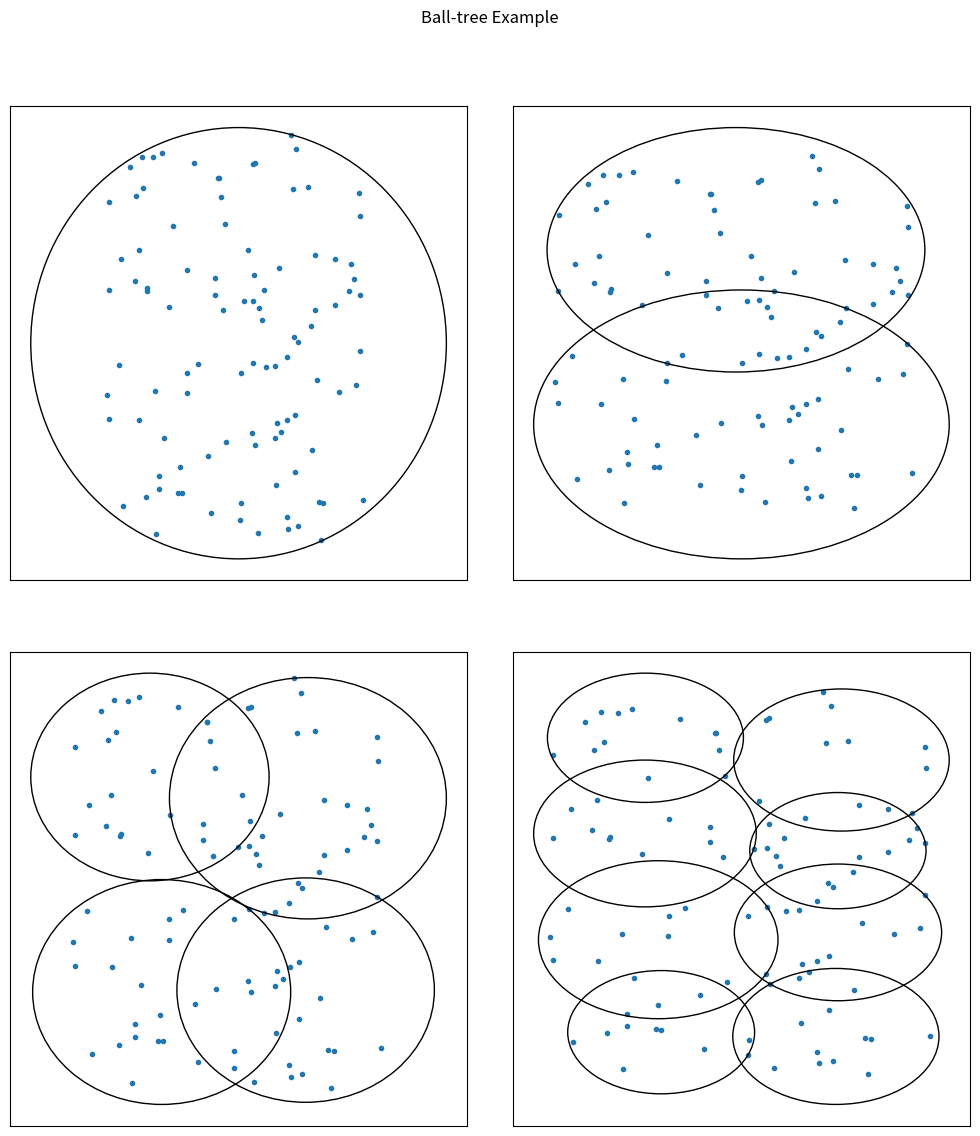

Generate this figure with matplotlib:
import numpy as np

from matplotlib import pyplot as plt
from matplotlib.patches import Circle


class BallTree:
    """Simple Ball tree class"""

    # class initialization function
    def __init__(self, data):
        self.data = np.asarray(data)

        # data should be two-dimensional
        assert self.data.shape[1] == 2

        self.loc = data.mean(0)
        self.radius = np.sqrt(np.max(np.sum((self.data - self.loc)**2, 1)))

        self.child1 = None
        self.child2 = None

        if len(self.data) > 1:
            # sort on the dimension with the largest spread
            largest_dim = np.argmax(self.data.max(0) - self.data.min(0))
            i_sort = np.argsort(self.data[:, largest_dim])
            self.data[:] = self.data[i_sort, :]

            # find split point
            N = self.data.shape[0]
            half_N = int(N / 2)
            split_point = 0.5 * (self.data[half_N, largest_dim] + self.data[half_N - 1, largest_dim])

            # recursively create subnodes
            self.child1 = BallTree(self.data[half_N:])
            self.child2 = BallTree(self.data[:half_N])

    def draw_circle(self, ax, depth=None):
        """Recursively plot a visualization of the Ball tree region"""
        if not depth:
            circ = Circle(self.loc, self.radius, ec='k', fc='none')
            ax.add_patch(circ)

        if self.child1:
            if depth is None:
                self.child1.draw_circle(ax)
                self.child2.draw_circle(ax)
            elif depth > 0:
                self.child1.draw_circle(ax, depth - 1)
                self.child2.draw_circle(ax, depth - 1)


# --------------------------------------------
# Create a set of structured random points in two dimensions
np.random.seed(0)
X = np.random.random((100, 2)) * 0.2 - 1
X[:, 1] *= 1.5
# X[:, 1] += X[:, 0] ** 2

# --------------------------------------------
# Use our Ball Tree class to recursively divide the space
BT = BallTree(X)

# --------------------------------------------
# Plot four different levels of the Ball tree
fig = plt.figure(figsize=(12, 12))
fig.subplots_adjust(wspace=0.1, hspace=0.15, left=0.1, right=0.9, bottom=0.05, top=0.9)

for level in range(1, 5):
    ax = fig.add_subplot(2, 2, level, xticks=[], yticks=[])
    ax.scatter(X[:, 0], X[:, 1], s=9)
    BT.draw_circle(ax, depth=level - 1)

    # ax.set_xlim(-1.35, 1.35)
    # ax.set_ylim(-1.0, 1.7)
    # ax.set_title('level %i' % level)

# suptitle() adds a title to the entire figure
fig.suptitle('Ball-tree Example')
plt.show()
